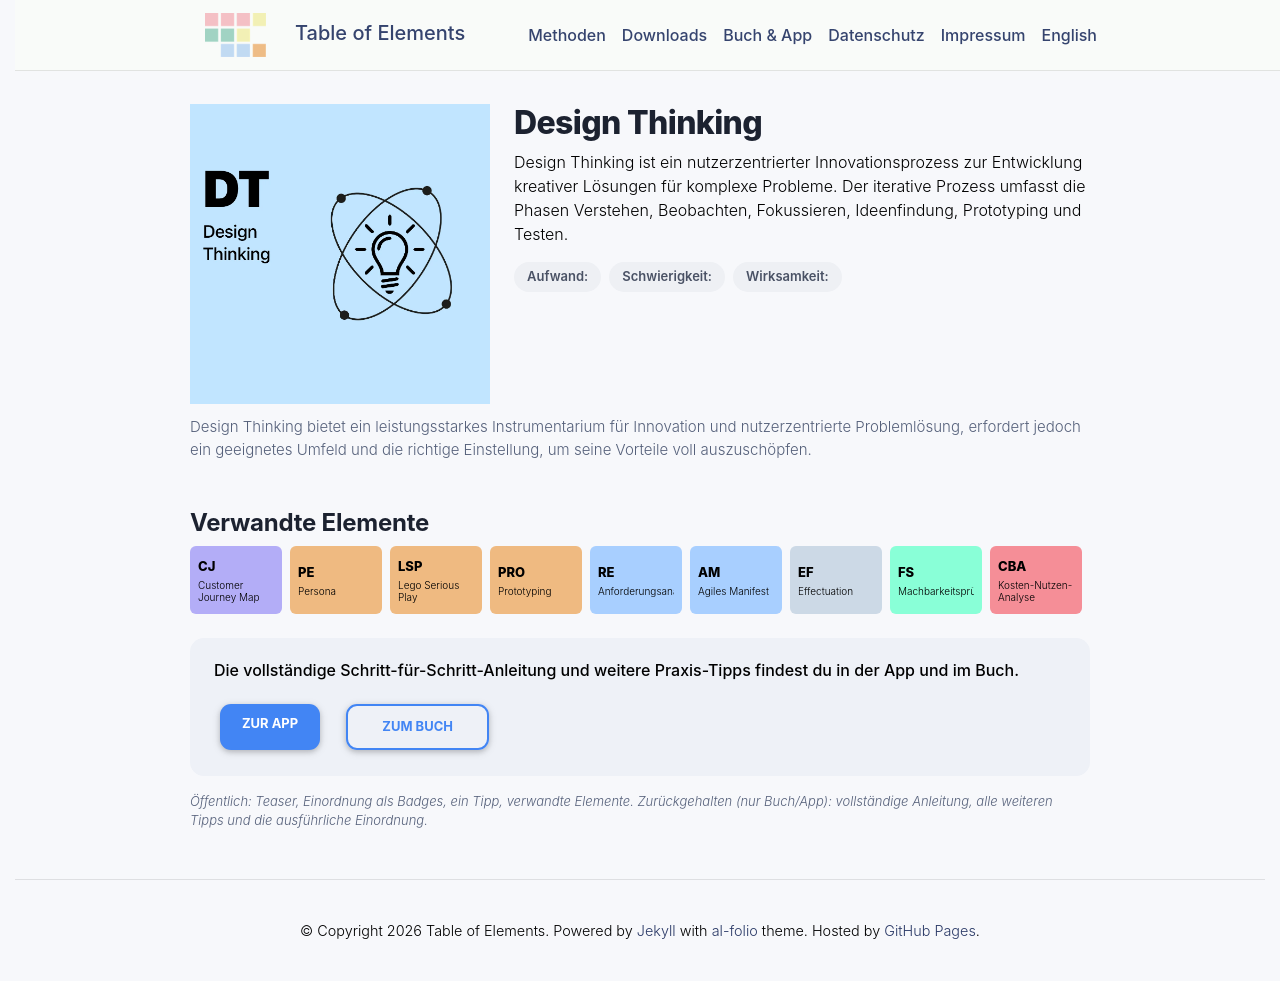

repository: table-of-elements/table-of-elements.github.io · page: de/elements/DT/index.html · generator: jekyll

---
lang: de
layout: default
permalink: /de/elements/DT/
subtitle: "Design Thinking"
title: "DT | Design Thinking"
description: "Design Thinking ist ein nutzerzentrierter Innovationsprozess zur Entwicklung kreativer Lösungen für komplexe Probleme. Der iterative Prozess umfasst die Phasen Verstehen, Beobachten, Fokussieren, Ideenfindung, Prototyping und Testen."
og_image: /assets/img/elements/de/DT.og.png
---

{% include figure.liquid loading="eager" path="assets/img/elements/de/DT.card.png" class="img-fluid" width="300" height="300" alt="DT | Design Thinking" %}

# Design Thinking

Design Thinking ist ein nutzerzentrierter Innovationsprozess zur Entwicklung kreativer Lösungen für komplexe Probleme. Der iterative Prozess umfasst die Phasen Verstehen, Beobachten, Fokussieren, Ideenfindung, Prototyping und Testen.
